Image classification data set "cwt_scalograms_dataprocessed" (vermatushar/transformers-audio on GitHub). Class labels (2): heart murmur, normal.

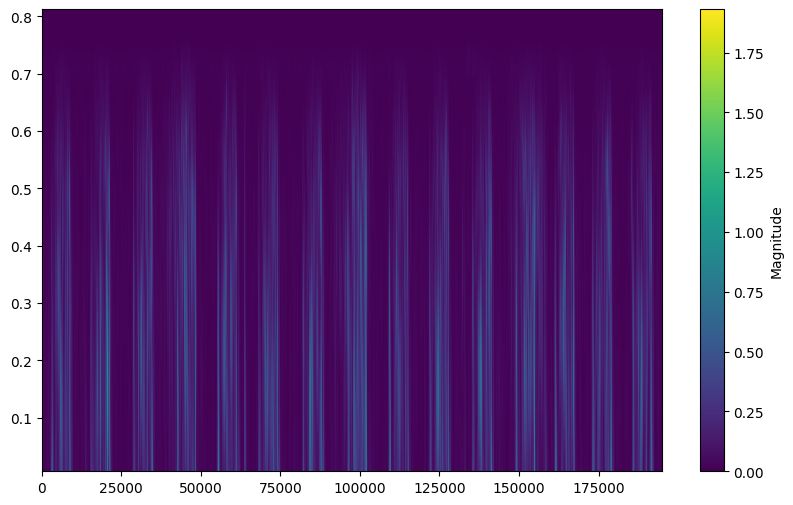
Label: heart murmur

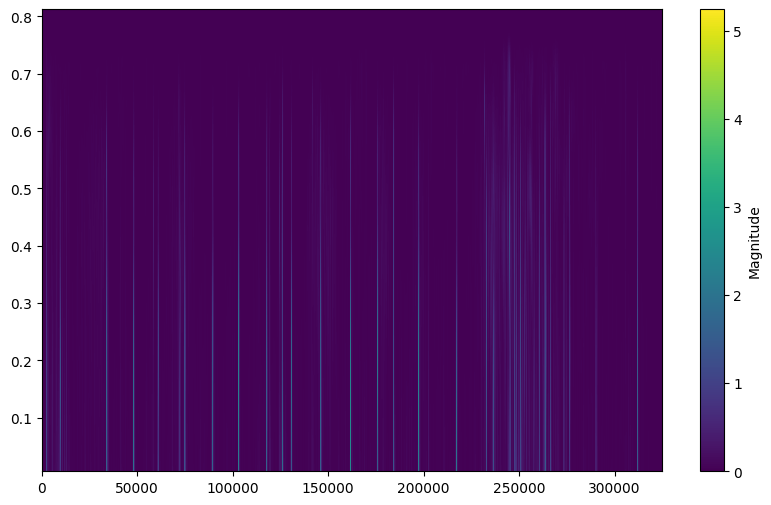
Label: normal

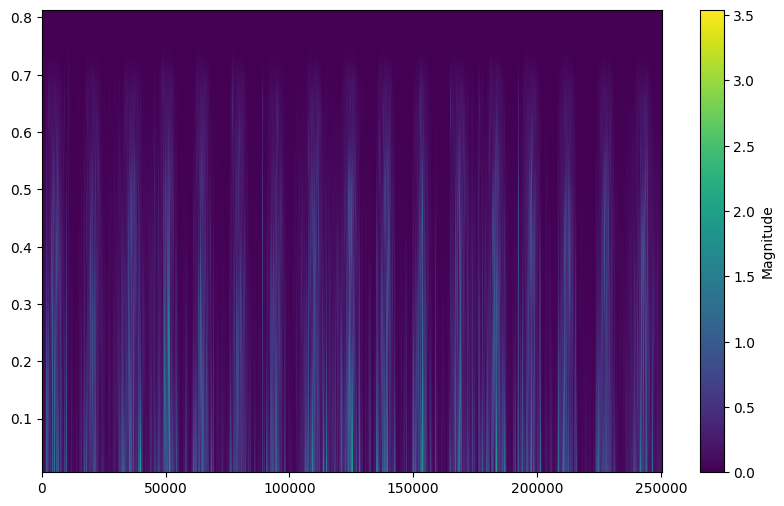
Label: heart murmur

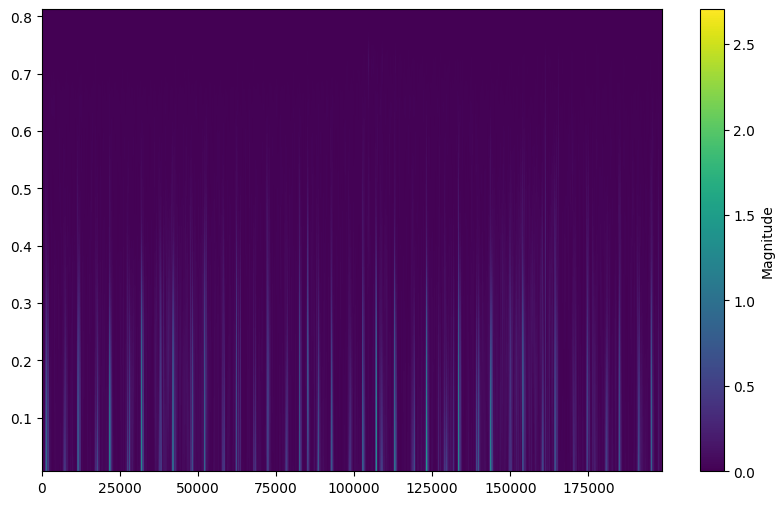
Label: normal

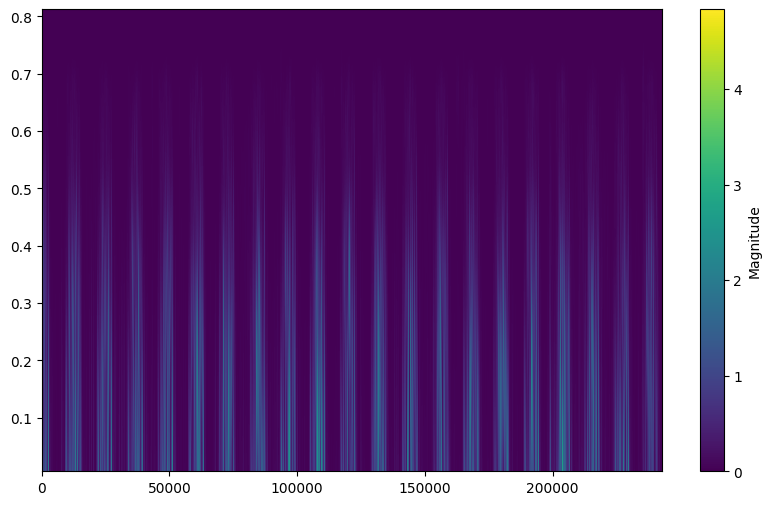
Label: heart murmur

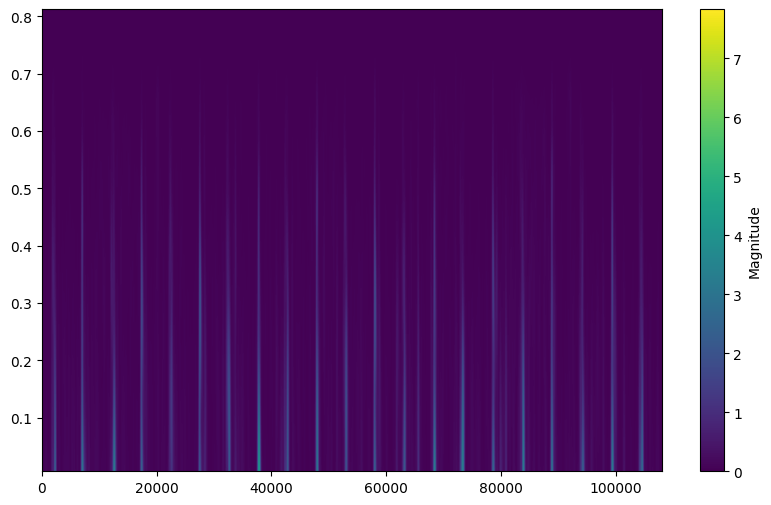
Label: normal
